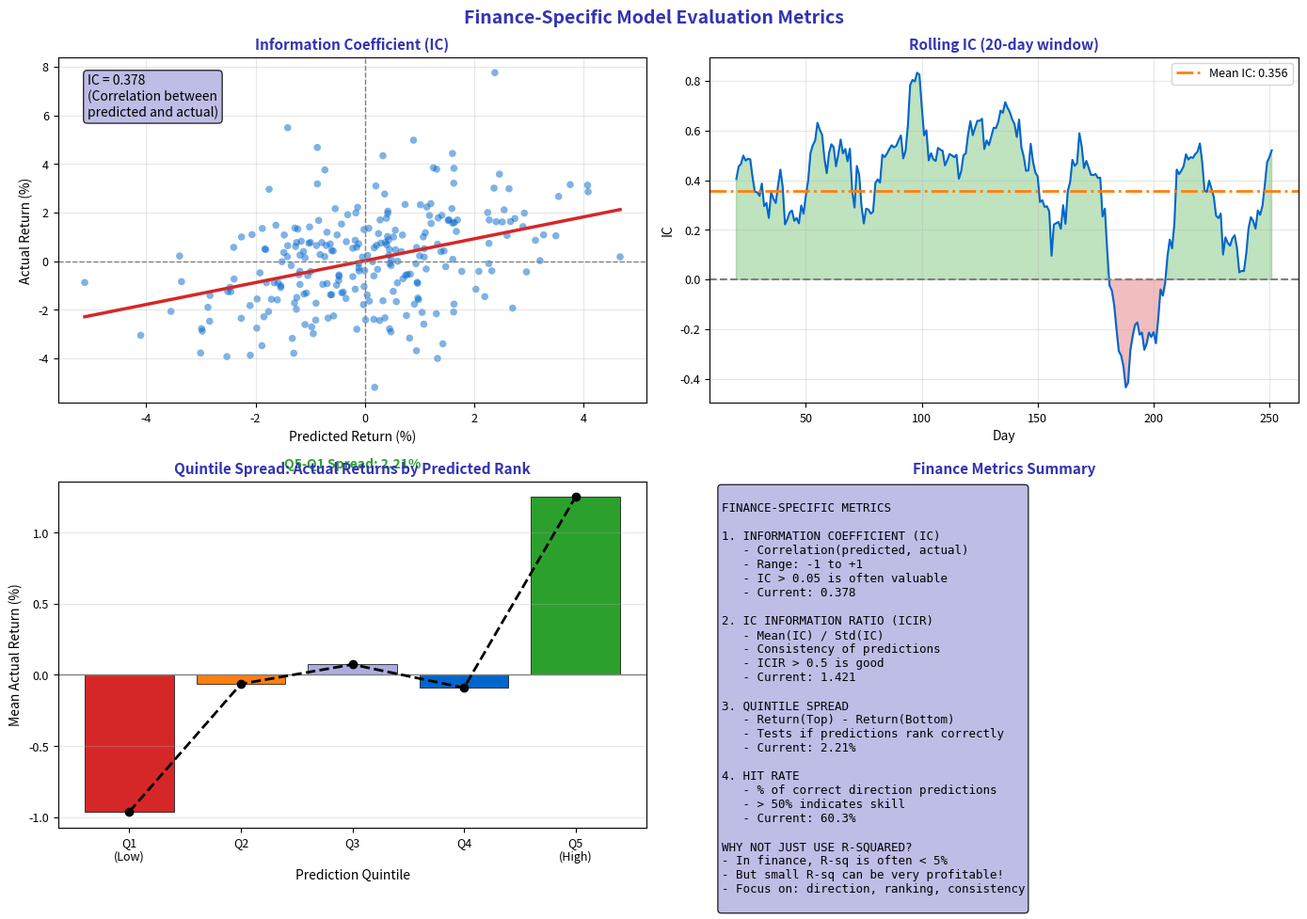

Generate this figure with matplotlib: (Note: this script raises an exception after producing the figure.)
"""Finance Metrics - Domain-specific evaluation"""
import matplotlib.pyplot as plt
import numpy as np
import pandas as pd
from pathlib import Path

plt.rcParams.update({
    'font.size': 10,
    'axes.labelsize': 10,
    'axes.titlesize': 11,
    'xtick.labelsize': 9,
    'ytick.labelsize': 9,
    'legend.fontsize': 9,
    'figure.figsize': (10, 6),
    'figure.dpi': 150
})

MLPURPLE = '#3333B2'
MLLAVENDER = '#ADADE0'
MLBLUE = '#0066CC'
MLORANGE = '#FF7F0E'
MLGREEN = '#2CA02C'
MLRED = '#D62728'

np.random.seed(42)

fig, axes = plt.subplots(2, 2, figsize=(14, 10))
fig.suptitle('Finance-Specific Model Evaluation Metrics', fontsize=14, fontweight='bold', color=MLPURPLE)

# Generate prediction data
n = 252  # Trading days
actual_returns = np.random.normal(0.05, 2, n)
predicted_returns = 0.3 * actual_returns + np.random.normal(0, 1.5, n)

# Plot 1: Information Coefficient (IC) - correlation
ax1 = axes[0, 0]

ax1.scatter(predicted_returns, actual_returns, c=MLBLUE, s=30, alpha=0.5, edgecolors='none')

# Fit line
z = np.polyfit(predicted_returns, actual_returns, 1)
x_line = np.linspace(predicted_returns.min(), predicted_returns.max(), 100)
ax1.plot(x_line, np.poly1d(z)(x_line), color=MLRED, linewidth=2.5)

# Calculate IC
ic = np.corrcoef(predicted_returns, actual_returns)[0, 1]

ax1.axhline(0, color='gray', linewidth=1, linestyle='--')
ax1.axvline(0, color='gray', linewidth=1, linestyle='--')

ax1.set_title('Information Coefficient (IC)', fontsize=11, fontweight='bold', color=MLPURPLE)
ax1.set_xlabel('Predicted Return (%)', fontsize=10)
ax1.set_ylabel('Actual Return (%)', fontsize=10)
ax1.grid(alpha=0.3)

ax1.text(0.05, 0.95, f'IC = {ic:.3f}\n(Correlation between\npredicted and actual)',
         transform=ax1.transAxes, fontsize=10, va='top',
         bbox=dict(boxstyle='round', facecolor=MLLAVENDER, alpha=0.8))

# Plot 2: IC over time (rolling)
ax2 = axes[0, 1]

# Calculate rolling IC
window = 20
rolling_ic = []
for i in range(window, n):
    ic_window = np.corrcoef(predicted_returns[i-window:i], actual_returns[i-window:i])[0, 1]
    rolling_ic.append(ic_window)

ax2.plot(range(window, n), rolling_ic, color=MLBLUE, linewidth=1.5)
ax2.fill_between(range(window, n), 0, rolling_ic,
                  where=[ic > 0 for ic in rolling_ic], alpha=0.3, color=MLGREEN)
ax2.fill_between(range(window, n), 0, rolling_ic,
                  where=[ic < 0 for ic in rolling_ic], alpha=0.3, color=MLRED)

ax2.axhline(0, color='gray', linewidth=1.5, linestyle='--')
ax2.axhline(np.mean(rolling_ic), color=MLORANGE, linewidth=2, linestyle='-.',
            label=f'Mean IC: {np.mean(rolling_ic):.3f}')

ax2.set_title('Rolling IC (20-day window)', fontsize=11, fontweight='bold', color=MLPURPLE)
ax2.set_xlabel('Day', fontsize=10)
ax2.set_ylabel('IC', fontsize=10)
ax2.legend(fontsize=9)
ax2.grid(alpha=0.3)

# Plot 3: Quintile analysis
ax3 = axes[1, 0]

# Sort predictions into quintiles and get actual returns
df = pd.DataFrame({'pred': predicted_returns, 'actual': actual_returns})
df['quintile'] = pd.qcut(df['pred'], 5, labels=['Q1\n(Low)', 'Q2', 'Q3', 'Q4', 'Q5\n(High)'])

quintile_returns = df.groupby('quintile', observed=True)['actual'].mean()

colors = [MLRED, MLORANGE, MLLAVENDER, MLBLUE, MLGREEN]
bars = ax3.bar(quintile_returns.index, quintile_returns.values, color=colors, edgecolor='black', linewidth=0.5)

ax3.axhline(0, color='gray', linewidth=1)

# Add trend line
ax3.plot(range(5), quintile_returns.values, color='black', linewidth=2, linestyle='--', marker='o')

ax3.set_title('Quintile Spread: Actual Returns by Predicted Rank', fontsize=11, fontweight='bold', color=MLPURPLE)
ax3.set_xlabel('Prediction Quintile', fontsize=10)
ax3.set_ylabel('Mean Actual Return (%)', fontsize=10)
ax3.grid(alpha=0.3, axis='y')

# Add spread annotation
spread = quintile_returns.iloc[-1] - quintile_returns.iloc[0]
ax3.text(2, quintile_returns.max() + 0.2, f'Q5-Q1 Spread: {spread:.2f}%',
         ha='center', fontsize=10, fontweight='bold', color=MLGREEN if spread > 0 else MLRED)

# Plot 4: Finance metrics summary
ax4 = axes[1, 1]
ax4.axis('off')

summary = f'''
FINANCE-SPECIFIC METRICS

1. INFORMATION COEFFICIENT (IC)
   - Correlation(predicted, actual)
   - Range: -1 to +1
   - IC > 0.05 is often valuable
   - Current: {ic:.3f}

2. IC INFORMATION RATIO (ICIR)
   - Mean(IC) / Std(IC)
   - Consistency of predictions
   - ICIR > 0.5 is good
   - Current: {np.mean(rolling_ic)/np.std(rolling_ic):.3f}

3. QUINTILE SPREAD
   - Return(Top) - Return(Bottom)
   - Tests if predictions rank correctly
   - Current: {spread:.2f}%

4. HIT RATE
   - % of correct direction predictions
   - > 50% indicates skill
   - Current: {np.mean((predicted_returns > 0) == (actual_returns > 0))*100:.1f}%

WHY NOT JUST USE R-SQUARED?
- In finance, R-sq is often < 5%
- But small R-sq can be very profitable!
- Focus on: direction, ranking, consistency
'''

ax4.text(0.02, 0.98, summary, transform=ax4.transAxes, fontsize=9,
         verticalalignment='top', fontfamily='monospace',
         bbox=dict(boxstyle='round', facecolor=MLLAVENDER, alpha=0.8))
ax4.set_title('Finance Metrics Summary', fontsize=11, fontweight='bold', color=MLPURPLE)

plt.tight_layout()
plt.savefig(Path(__file__).parent / 'chart.pdf', dpi=300, bbox_inches='tight')
plt.close()
